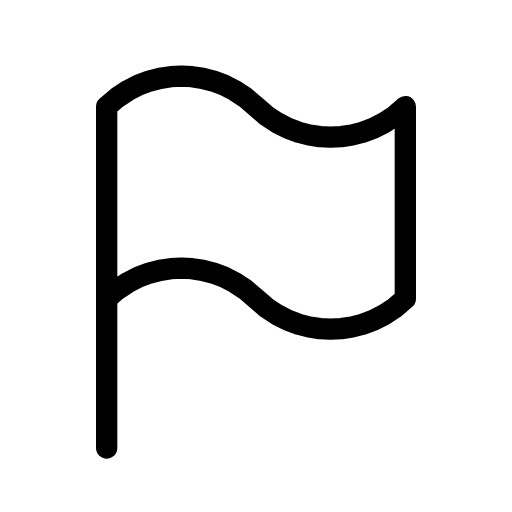
t = 0.00 s
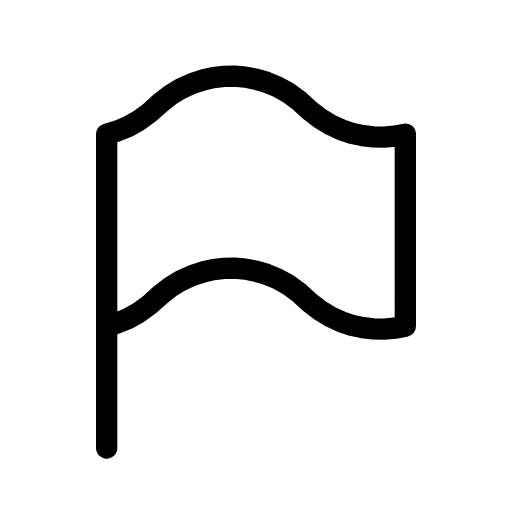
t = 0.50 s
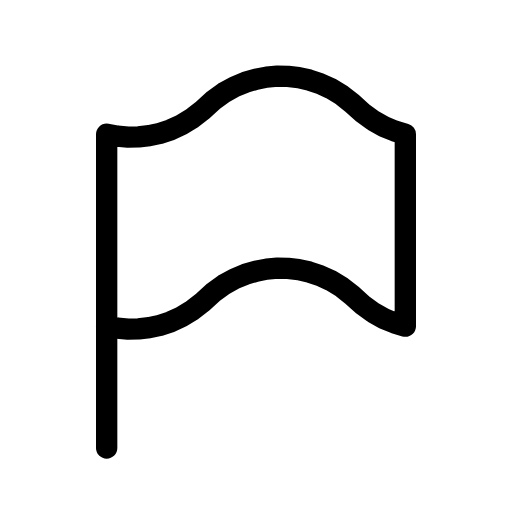
t = 1.00 s
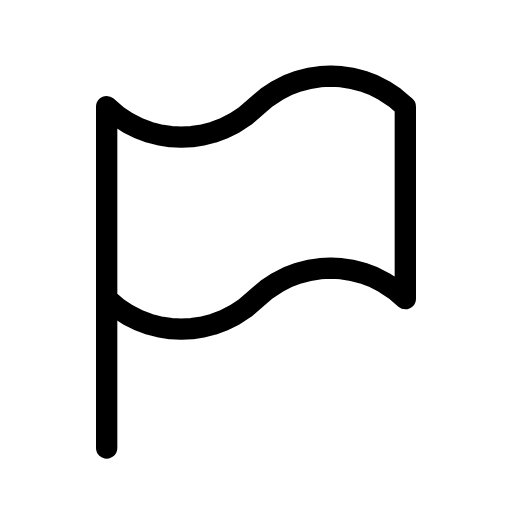
t = 1.50 s
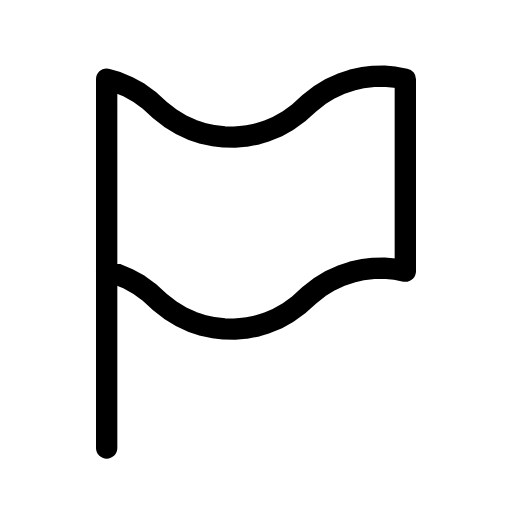
t = 2.00 s
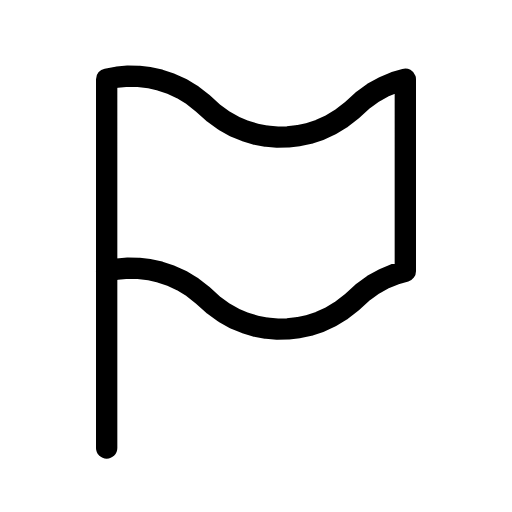
t = 2.50 s

The animated SVG that drew these frames (rendered in a browser with its animation timeline set to each time). Animation: 2 SMIL elements (animate=2); one cycle of 3.00 s, repeats indefinitely.

<svg xmlns="http://www.w3.org/2000/svg" width="24" height="24" viewBox="0 0 24 24" fill="none" stroke="currentColor"
     stroke-width="1" stroke-linecap="round" stroke-linejoin="round"
     class="icon icon-tabler icons-tabler-animated icon-tabler-flag">
    <path stroke="none" d="M0 0h24v24H0z" fill="none"/>
    <path d="M5 5L5.5 4.571L6 4.241L6.5 3.988L7 3.801L7.5 3.672L8 3.596L8.5 3.571L9 3.596L9.5 3.672L10 3.801L10.5 3.988L11 4.241L11.5 4.571L12 5L12.5 5.429L13 5.759L13.5 6.012L14 6.199L14.5 6.328L15 6.404L15.5 6.429L16 6.404L16.5 6.328L17 6.199L17.5 6.012L18 5.759L18.5 5.429L19 5L19 14L18.5 14.429L18 14.759L17.5 15.012L17 15.199L16.5 15.328L16 15.404L15.5 15.429L15 15.404L14.5 15.328L14 15.199L13.5 15.012L13 14.759L12.5 14.429L12 14L11.5 13.571L11 13.241L10.5 12.988L10 12.801L9.5 12.672L9 12.596L8.5 12.571L8 12.596L7.5 12.672L7 12.801L6.5 12.988L6 13.241L5.5 13.571L5 14Z">
        <animate attributeName="d" values="M5 5L5.5 4.571L6 4.241L6.5 3.988L7 3.801L7.5 3.672L8 3.596L8.5 3.571L9 3.596L9.5 3.672L10 3.801L10.5 3.988L11 4.241L11.5 4.571L12 5L12.5 5.429L13 5.759L13.5 6.012L14 6.199L14.5 6.328L15 6.404L15.5 6.429L16 6.404L16.5 6.328L17 6.199L17.5 6.012L18 5.759L18.5 5.429L19 5L19 14L18.5 14.429L18 14.759L17.5 15.012L17 15.199L16.5 15.328L16 15.404L15.5 15.429L15 15.404L14.5 15.328L14 15.199L13.5 15.012L13 14.759L12.5 14.429L12 14L11.5 13.571L11 13.241L10.5 12.988L10 12.801L9.5 12.672L9 12.596L8.5 12.571L8 12.596L7.5 12.672L7 12.801L6.5 12.988L6 13.241L5.5 13.571L5 14Z;M5 5.49L5.5 5.08L6 4.635L6.5 4.29L7 4.025L7.5 3.828L8 3.689L8.5 3.605L9 3.571L9.5 3.588L10 3.655L10.5 3.776L11 3.953L11.5 4.194L12 4.51L12.5 4.92L13 5.365L13.5 5.71L14 5.975L14.5 6.172L15 6.311L15.5 6.395L16 6.429L16.5 6.412L17 6.345L17.5 6.224L18 6.047L18.5 5.806L19 5.49L19 14.49L18.5 14.806L18 15.047L17.5 15.224L17 15.345L16.5 15.412L16 15.429L15.5 15.395L15 15.311L14.5 15.172L14 14.975L13.5 14.71L13 14.365L12.5 13.92L12 13.51L11.5 13.194L11 12.953L10.5 12.776L10 12.655L9.5 12.588L9 12.571L8.5 12.605L8 12.689L7.5 12.828L7 13.025L6.5 13.29L6 13.635L5.5 14.08L5 14.49Z;M5 5.851L5.5 5.549L6 5.156L6.5 4.701L7 4.341L7.5 4.065L8 3.857L8.5 3.709L9 3.615L9.5 3.573L10 3.582L10.5 3.641L11 3.752L11.5 3.919L12 4.149L12.5 4.451L13 4.844L13.5 5.299L14 5.659L14.5 5.935L15 6.143L15.5 6.291L16 6.385L16.5 6.427L17 6.418L17.5 6.359L18 6.248L18.5 6.081L19 5.851L19 14.851L18.5 15.081L18 15.248L17.5 15.359L17 15.418L16.5 15.427L16 15.385L15.5 15.291L15 15.143L14.5 14.935L14 14.659L13.5 14.299L13 13.844L12.5 13.451L12 13.149L11.5 12.919L11 12.752L10.5 12.641L10 12.582L9.5 12.573L9 12.615L8.5 12.709L8 12.857L7.5 13.065L7 13.341L6.5 13.701L6 14.156L5.5 14.549L5 14.851Z;M5 6.113L5.5 5.894L6 5.605L6.5 5.229L7 4.771L7.5 4.395L8 4.106L8.5 3.887L9 3.729L9.5 3.627L10 3.577L10.5 3.577L11 3.627L11.5 3.729L12 3.887L12.5 4.106L13 4.395L13.5 4.771L14 5.229L14.5 5.605L15 5.894L15.5 6.113L16 6.271L16.5 6.373L17 6.423L17.5 6.423L18 6.373L18.5 6.271L19 6.113L19 15.113L18.5 15.271L18 15.373L17.5 15.423L17 15.423L16.5 15.373L16 15.271L15.5 15.113L15 14.894L14.5 14.605L14 14.229L13.5 13.771L13 13.395L12.5 13.106L12 12.887L11.5 12.729L11 12.627L10.5 12.577L10 12.577L9.5 12.627L9 12.729L8.5 12.887L8 13.106L7.5 13.395L7 13.771L6.5 14.229L6 14.605L5.5 14.894L5 15.113Z;M5 6.291L5.5 6.143L6 5.935L6.5 5.659L7 5.299L7.5 4.844L8 4.451L8.5 4.149L9 3.919L9.5 3.752L10 3.641L10.5 3.582L11 3.573L11.5 3.615L12 3.709L12.5 3.857L13 4.065L13.5 4.341L14 4.701L14.5 5.156L15 5.549L15.5 5.851L16 6.081L16.5 6.248L17 6.359L17.5 6.418L18 6.427L18.5 6.385L19 6.291L19 15.291L18.5 15.385L18 15.427L17.5 15.418L17 15.359L16.5 15.248L16 15.081L15.5 14.851L15 14.549L14.5 14.156L14 13.701L13.5 13.341L13 13.065L12.5 12.857L12 12.709L11.5 12.615L11 12.573L10.5 12.582L10 12.641L9.5 12.752L9 12.919L8.5 13.149L8 13.451L7.5 13.844L7 14.299L6.5 14.659L6 14.935L5.5 15.143L5 15.291Z;M5 6.395L5.5 6.311L6 6.172L6.5 5.975L7 5.71L7.5 5.365L8 4.92L8.5 4.51L9 4.194L9.5 3.953L10 3.776L10.5 3.655L11 3.588L11.5 3.571L12 3.605L12.5 3.689L13 3.828L13.5 4.025L14 4.29L14.5 4.635L15 5.08L15.5 5.49L16 5.806L16.5 6.047L17 6.224L17.5 6.345L18 6.412L18.5 6.429L19 6.395L19 15.395L18.5 15.429L18 15.412L17.5 15.345L17 15.224L16.5 15.047L16 14.806L15.5 14.49L15 14.08L14.5 13.635L14 13.29L13.5 13.025L13 12.828L12.5 12.689L12 12.605L11.5 12.571L11 12.588L10.5 12.655L10 12.776L9.5 12.953L9 13.194L8.5 13.51L8 13.92L7.5 14.365L7 14.71L6.5 14.975L6 15.172L5.5 15.311L5 15.395Z;M5 6.429L5.5 6.404L6 6.328L6.5 6.199L7 6.012L7.5 5.759L8 5.429L8.5 5L9 4.571L9.5 4.241L10 3.988L10.5 3.801L11 3.672L11.5 3.596L12 3.571L12.5 3.596L13 3.672L13.5 3.801L14 3.988L14.5 4.241L15 4.571L15.5 5L16 5.429L16.5 5.759L17 6.012L17.5 6.199L18 6.328L18.5 6.404L19 6.429L19 15.429L18.5 15.404L18 15.328L17.5 15.199L17 15.012L16.5 14.759L16 14.429L15.5 14L15 13.571L14.5 13.241L14 12.988L13.5 12.801L13 12.672L12.5 12.596L12 12.571L11.5 12.596L11 12.672L10.5 12.801L10 12.988L9.5 13.241L9 13.571L8.5 14L8 14.429L7.5 14.759L7 15.012L6.5 15.199L6 15.328L5.5 15.404L5 15.429Z;M5 6.395L5.5 6.429L6 6.412L6.5 6.345L7 6.224L7.5 6.047L8 5.806L8.5 5.49L9 5.08L9.5 4.635L10 4.29L10.5 4.025L11 3.828L11.5 3.689L12 3.605L12.5 3.571L13 3.588L13.5 3.655L14 3.776L14.5 3.953L15 4.194L15.5 4.51L16 4.92L16.5 5.365L17 5.71L17.5 5.975L18 6.172L18.5 6.311L19 6.395L19 15.395L18.5 15.311L18 15.172L17.5 14.975L17 14.71L16.5 14.365L16 13.92L15.5 13.51L15 13.194L14.5 12.953L14 12.776L13.5 12.655L13 12.588L12.5 12.571L12 12.605L11.5 12.689L11 12.828L10.5 13.025L10 13.29L9.5 13.635L9 14.08L8.5 14.49L8 14.806L7.5 15.047L7 15.224L6.5 15.345L6 15.412L5.5 15.429L5 15.395Z;M5 6.291L5.5 6.385L6 6.427L6.5 6.418L7 6.359L7.5 6.248L8 6.081L8.5 5.851L9 5.549L9.5 5.156L10 4.701L10.5 4.341L11 4.065L11.5 3.857L12 3.709L12.5 3.615L13 3.573L13.5 3.582L14 3.641L14.5 3.752L15 3.919L15.5 4.149L16 4.451L16.5 4.844L17 5.299L17.5 5.659L18 5.935L18.5 6.143L19 6.291L19 15.291L18.5 15.143L18 14.935L17.5 14.659L17 14.299L16.5 13.844L16 13.451L15.5 13.149L15 12.919L14.5 12.752L14 12.641L13.5 12.582L13 12.573L12.5 12.615L12 12.709L11.5 12.857L11 13.065L10.5 13.341L10 13.701L9.5 14.156L9 14.549L8.5 14.851L8 15.081L7.5 15.248L7 15.359L6.5 15.418L6 15.427L5.5 15.385L5 15.291Z;M5 6.113L5.5 6.271L6 6.373L6.5 6.423L7 6.423L7.5 6.373L8 6.271L8.5 6.113L9 5.894L9.5 5.605L10 5.229L10.5 4.771L11 4.395L11.5 4.106L12 3.887L12.5 3.729L13 3.627L13.5 3.577L14 3.577L14.5 3.627L15 3.729L15.5 3.887L16 4.106L16.5 4.395L17 4.771L17.5 5.229L18 5.605L18.5 5.894L19 6.113L19 15.113L18.5 14.894L18 14.605L17.5 14.229L17 13.771L16.5 13.395L16 13.106L15.5 12.887L15 12.729L14.5 12.627L14 12.577L13.5 12.577L13 12.627L12.5 12.729L12 12.887L11.5 13.106L11 13.395L10.5 13.771L10 14.229L9.5 14.605L9 14.894L8.5 15.113L8 15.271L7.5 15.373L7 15.423L6.5 15.423L6 15.373L5.5 15.271L5 15.113Z;M5 5.851L5.5 6.081L6 6.248L6.5 6.359L7 6.418L7.5 6.427L8 6.385L8.5 6.291L9 6.143L9.5 5.935L10 5.659L10.5 5.299L11 4.844L11.5 4.451L12 4.149L12.5 3.919L13 3.752L13.5 3.641L14 3.582L14.5 3.573L15 3.615L15.5 3.709L16 3.857L16.5 4.065L17 4.341L17.5 4.701L18 5.156L18.5 5.549L19 5.851L19 14.851L18.5 14.549L18 14.156L17.5 13.701L17 13.341L16.5 13.065L16 12.857L15.5 12.709L15 12.615L14.5 12.573L14 12.582L13.5 12.641L13 12.752L12.5 12.919L12 13.149L11.5 13.451L11 13.844L10.5 14.299L10 14.659L9.5 14.935L9 15.143L8.5 15.291L8 15.385L7.5 15.427L7 15.418L6.5 15.359L6 15.248L5.5 15.081L5 14.851Z;M5 5.49L5.5 5.806L6 6.047L6.5 6.224L7 6.345L7.5 6.412L8 6.429L8.5 6.395L9 6.311L9.5 6.172L10 5.975L10.5 5.71L11 5.365L11.5 4.92L12 4.51L12.5 4.194L13 3.953L13.5 3.776L14 3.655L14.5 3.588L15 3.571L15.5 3.605L16 3.689L16.5 3.828L17 4.025L17.5 4.29L18 4.635L18.5 5.08L19 5.49L19 14.49L18.5 14.08L18 13.635L17.5 13.29L17 13.025L16.5 12.828L16 12.689L15.5 12.605L15 12.571L14.5 12.588L14 12.655L13.5 12.776L13 12.953L12.5 13.194L12 13.51L11.5 13.92L11 14.365L10.5 14.71L10 14.975L9.5 15.172L9 15.311L8.5 15.395L8 15.429L7.5 15.412L7 15.345L6.5 15.224L6 15.047L5.5 14.806L5 14.49Z;M5 5L5.5 5.429L6 5.759L6.5 6.012L7 6.199L7.5 6.328L8 6.404L8.5 6.429L9 6.404L9.5 6.328L10 6.199L10.5 6.012L11 5.759L11.5 5.429L12 5L12.5 4.571L13 4.241L13.5 3.988L14 3.801L14.5 3.672L15 3.596L15.5 3.571L16 3.596L16.5 3.672L17 3.801L17.5 3.988L18 4.241L18.5 4.571L19 5L19 14L18.5 13.571L18 13.241L17.5 12.988L17 12.801L16.5 12.672L16 12.596L15.5 12.571L15 12.596L14.5 12.672L14 12.801L13.5 12.988L13 13.241L12.5 13.571L12 14L11.5 14.429L11 14.759L10.5 15.012L10 15.199L9.5 15.328L9 15.404L8.5 15.429L8 15.404L7.5 15.328L7 15.199L6.5 15.012L6 14.759L5.5 14.429L5 14Z;M5 4.51L5.5 4.92L6 5.365L6.5 5.71L7 5.975L7.5 6.172L8 6.311L8.5 6.395L9 6.429L9.5 6.412L10 6.345L10.5 6.224L11 6.047L11.5 5.806L12 5.49L12.5 5.08L13 4.635L13.5 4.29L14 4.025L14.5 3.828L15 3.689L15.5 3.605L16 3.571L16.5 3.588L17 3.655L17.5 3.776L18 3.953L18.5 4.194L19 4.51L19 13.51L18.5 13.194L18 12.953L17.5 12.776L17 12.655L16.5 12.588L16 12.571L15.5 12.605L15 12.689L14.5 12.828L14 13.025L13.5 13.29L13 13.635L12.5 14.08L12 14.49L11.5 14.806L11 15.047L10.5 15.224L10 15.345L9.5 15.412L9 15.429L8.5 15.395L8 15.311L7.5 15.172L7 14.975L6.5 14.71L6 14.365L5.5 13.92L5 13.51Z;M5 4.149L5.5 4.451L6 4.844L6.5 5.299L7 5.659L7.5 5.935L8 6.143L8.5 6.291L9 6.385L9.5 6.427L10 6.418L10.5 6.359L11 6.248L11.5 6.081L12 5.851L12.5 5.549L13 5.156L13.5 4.701L14 4.341L14.5 4.065L15 3.857L15.5 3.709L16 3.615L16.5 3.573L17 3.582L17.5 3.641L18 3.752L18.5 3.919L19 4.149L19 13.149L18.5 12.919L18 12.752L17.5 12.641L17 12.582L16.5 12.573L16 12.615L15.5 12.709L15 12.857L14.5 13.065L14 13.341L13.5 13.701L13 14.156L12.5 14.549L12 14.851L11.5 15.081L11 15.248L10.5 15.359L10 15.418L9.5 15.427L9 15.385L8.5 15.291L8 15.143L7.5 14.935L7 14.659L6.5 14.299L6 13.844L5.5 13.451L5 13.149Z;M5 3.887L5.5 4.106L6 4.395L6.5 4.771L7 5.229L7.5 5.605L8 5.894L8.5 6.113L9 6.271L9.5 6.373L10 6.423L10.5 6.423L11 6.373L11.5 6.271L12 6.113L12.5 5.894L13 5.605L13.5 5.229L14 4.771L14.5 4.395L15 4.106L15.5 3.887L16 3.729L16.5 3.627L17 3.577L17.5 3.577L18 3.627L18.5 3.729L19 3.887L19 12.887L18.5 12.729L18 12.627L17.5 12.577L17 12.577L16.5 12.627L16 12.729L15.5 12.887L15 13.106L14.5 13.395L14 13.771L13.5 14.229L13 14.605L12.5 14.894L12 15.113L11.5 15.271L11 15.373L10.5 15.423L10 15.423L9.5 15.373L9 15.271L8.5 15.113L8 14.894L7.5 14.605L7 14.229L6.5 13.771L6 13.395L5.5 13.106L5 12.887Z;M5 3.709L5.5 3.857L6 4.065L6.5 4.341L7 4.701L7.5 5.156L8 5.549L8.5 5.851L9 6.081L9.5 6.248L10 6.359L10.5 6.418L11 6.427L11.5 6.385L12 6.291L12.5 6.143L13 5.935L13.5 5.659L14 5.299L14.5 4.844L15 4.451L15.5 4.149L16 3.919L16.5 3.752L17 3.641L17.5 3.582L18 3.573L18.5 3.615L19 3.709L19 12.709L18.5 12.615L18 12.573L17.5 12.582L17 12.641L16.5 12.752L16 12.919L15.5 13.149L15 13.451L14.5 13.844L14 14.299L13.5 14.659L13 14.935L12.5 15.143L12 15.291L11.5 15.385L11 15.427L10.5 15.418L10 15.359L9.5 15.248L9 15.081L8.5 14.851L8 14.549L7.5 14.156L7 13.701L6.5 13.341L6 13.065L5.5 12.857L5 12.709Z;M5 3.605L5.5 3.689L6 3.828L6.5 4.025L7 4.29L7.5 4.635L8 5.08L8.5 5.49L9 5.806L9.5 6.047L10 6.224L10.5 6.345L11 6.412L11.5 6.429L12 6.395L12.5 6.311L13 6.172L13.5 5.975L14 5.71L14.5 5.365L15 4.92L15.5 4.51L16 4.194L16.5 3.953L17 3.776L17.5 3.655L18 3.588L18.5 3.571L19 3.605L19 12.605L18.5 12.571L18 12.588L17.5 12.655L17 12.776L16.5 12.953L16 13.194L15.5 13.51L15 13.92L14.5 14.365L14 14.71L13.5 14.975L13 15.172L12.5 15.311L12 15.395L11.5 15.429L11 15.412L10.5 15.345L10 15.224L9.5 15.047L9 14.806L8.5 14.49L8 14.08L7.5 13.635L7 13.29L6.5 13.025L6 12.828L5.5 12.689L5 12.605Z;M5 3.571L5.5 3.596L6 3.672L6.5 3.801L7 3.988L7.5 4.241L8 4.571L8.5 5L9 5.429L9.5 5.759L10 6.012L10.5 6.199L11 6.328L11.5 6.404L12 6.429L12.5 6.404L13 6.328L13.5 6.199L14 6.012L14.5 5.759L15 5.429L15.5 5L16 4.571L16.5 4.241L17 3.988L17.5 3.801L18 3.672L18.5 3.596L19 3.571L19 12.571L18.5 12.596L18 12.672L17.5 12.801L17 12.988L16.5 13.241L16 13.571L15.5 14L15 14.429L14.5 14.759L14 15.012L13.5 15.199L13 15.328L12.5 15.404L12 15.429L11.5 15.404L11 15.328L10.5 15.199L10 15.012L9.5 14.759L9 14.429L8.5 14L8 13.571L7.5 13.241L7 12.988L6.5 12.801L6 12.672L5.5 12.596L5 12.571Z;M5 3.605L5.5 3.571L6 3.588L6.5 3.655L7 3.776L7.5 3.953L8 4.194L8.5 4.51L9 4.92L9.5 5.365L10 5.71L10.5 5.975L11 6.172L11.5 6.311L12 6.395L12.5 6.429L13 6.412L13.5 6.345L14 6.224L14.5 6.047L15 5.806L15.5 5.49L16 5.08L16.5 4.635L17 4.29L17.5 4.025L18 3.828L18.5 3.689L19 3.605L19 12.605L18.5 12.689L18 12.828L17.5 13.025L17 13.29L16.5 13.635L16 14.08L15.5 14.49L15 14.806L14.5 15.047L14 15.224L13.5 15.345L13 15.412L12.5 15.429L12 15.395L11.5 15.311L11 15.172L10.5 14.975L10 14.71L9.5 14.365L9 13.92L8.5 13.51L8 13.194L7.5 12.953L7 12.776L6.5 12.655L6 12.588L5.5 12.571L5 12.605Z;M5 3.709L5.5 3.615L6 3.573L6.5 3.582L7 3.641L7.5 3.752L8 3.919L8.5 4.149L9 4.451L9.5 4.844L10 5.299L10.5 5.659L11 5.935L11.5 6.143L12 6.291L12.5 6.385L13 6.427L13.5 6.418L14 6.359L14.5 6.248L15 6.081L15.5 5.851L16 5.549L16.5 5.156L17 4.701L17.5 4.341L18 4.065L18.5 3.857L19 3.709L19 12.709L18.5 12.857L18 13.065L17.5 13.341L17 13.701L16.5 14.156L16 14.549L15.5 14.851L15 15.081L14.5 15.248L14 15.359L13.5 15.418L13 15.427L12.5 15.385L12 15.291L11.5 15.143L11 14.935L10.5 14.659L10 14.299L9.5 13.844L9 13.451L8.5 13.149L8 12.919L7.5 12.752L7 12.641L6.5 12.582L6 12.573L5.5 12.615L5 12.709Z;M5 3.887L5.5 3.729L6 3.627L6.5 3.577L7 3.577L7.5 3.627L8 3.729L8.5 3.887L9 4.106L9.5 4.395L10 4.771L10.5 5.229L11 5.605L11.5 5.894L12 6.113L12.5 6.271L13 6.373L13.5 6.423L14 6.423L14.5 6.373L15 6.271L15.5 6.113L16 5.894L16.5 5.605L17 5.229L17.5 4.771L18 4.395L18.5 4.106L19 3.887L19 12.887L18.5 13.106L18 13.395L17.5 13.771L17 14.229L16.5 14.605L16 14.894L15.5 15.113L15 15.271L14.5 15.373L14 15.423L13.5 15.423L13 15.373L12.5 15.271L12 15.113L11.5 14.894L11 14.605L10.5 14.229L10 13.771L9.5 13.395L9 13.106L8.5 12.887L8 12.729L7.5 12.627L7 12.577L6.5 12.577L6 12.627L5.5 12.729L5 12.887Z;M5 4.149L5.5 3.919L6 3.752L6.5 3.641L7 3.582L7.5 3.573L8 3.615L8.5 3.709L9 3.857L9.5 4.065L10 4.341L10.5 4.701L11 5.156L11.5 5.549L12 5.851L12.5 6.081L13 6.248L13.5 6.359L14 6.418L14.5 6.427L15 6.385L15.5 6.291L16 6.143L16.5 5.935L17 5.659L17.5 5.299L18 4.844L18.5 4.451L19 4.149L19 13.149L18.5 13.451L18 13.844L17.5 14.299L17 14.659L16.5 14.935L16 15.143L15.5 15.291L15 15.385L14.5 15.427L14 15.418L13.5 15.359L13 15.248L12.5 15.081L12 14.851L11.5 14.549L11 14.156L10.5 13.701L10 13.341L9.5 13.065L9 12.857L8.5 12.709L8 12.615L7.5 12.573L7 12.582L6.5 12.641L6 12.752L5.5 12.919L5 13.149Z;M5 4.51L5.5 4.194L6 3.953L6.5 3.776L7 3.655L7.5 3.588L8 3.571L8.5 3.605L9 3.689L9.5 3.828L10 4.025L10.5 4.29L11 4.635L11.5 5.08L12 5.49L12.5 5.806L13 6.047L13.5 6.224L14 6.345L14.5 6.412L15 6.429L15.5 6.395L16 6.311L16.5 6.172L17 5.975L17.5 5.71L18 5.365L18.5 4.92L19 4.51L19 13.51L18.5 13.92L18 14.365L17.5 14.71L17 14.975L16.5 15.172L16 15.311L15.5 15.395L15 15.429L14.5 15.412L14 15.345L13.5 15.224L13 15.047L12.5 14.806L12 14.49L11.5 14.08L11 13.635L10.5 13.29L10 13.025L9.5 12.828L9 12.689L8.5 12.605L8 12.571L7.5 12.588L7 12.655L6.5 12.776L6 12.953L5.5 13.194L5 13.51Z;M5 5L5.5 4.571L6 4.241L6.5 3.988L7 3.801L7.5 3.672L8 3.596L8.5 3.571L9 3.596L9.5 3.672L10 3.801L10.5 3.988L11 4.241L11.5 4.571L12 5L12.5 5.429L13 5.759L13.5 6.012L14 6.199L14.5 6.328L15 6.404L15.5 6.429L16 6.404L16.5 6.328L17 6.199L17.5 6.012L18 5.759L18.5 5.429L19 5L19 14L18.5 14.429L18 14.759L17.5 15.012L17 15.199L16.5 15.328L16 15.404L15.5 15.429L15 15.404L14.5 15.328L14 15.199L13.5 15.012L13 14.759L12.5 14.429L12 14L11.5 13.571L11 13.241L10.5 12.988L10 12.801L9.5 12.672L9 12.596L8.5 12.571L8 12.596L7.5 12.672L7 12.801L6.5 12.988L6 13.241L5.5 13.571L5 14Z" keyTimes="0;0.042;0.083;0.125;0.167;0.208;0.25;0.292;0.333;0.375;0.417;0.458;0.5;0.542;0.583;0.625;0.667;0.708;0.75;0.792;0.833;0.875;0.917;0.958;1" dur="3s" repeatCount="indefinite"/>
    </path>
    <path d="M5 21V14">
        <animate attributeName="d" values="M5 21V14;M5 21V14.49;M5 21V14.851;M5 21V15.113;M5 21V15.291;M5 21V15.395;M5 21V15.429;M5 21V15.395;M5 21V15.291;M5 21V15.113;M5 21V14.851;M5 21V14.49;M5 21V14;M5 21V13.51;M5 21V13.149;M5 21V12.887;M5 21V12.709;M5 21V12.605;M5 21V12.571;M5 21V12.605;M5 21V12.709;M5 21V12.887;M5 21V13.149;M5 21V13.51;M5 21V14" keyTimes="0;0.042;0.083;0.125;0.167;0.208;0.25;0.292;0.333;0.375;0.417;0.458;0.5;0.542;0.583;0.625;0.667;0.708;0.75;0.792;0.833;0.875;0.917;0.958;1" dur="3s" repeatCount="indefinite"/>
    </path>
</svg>
